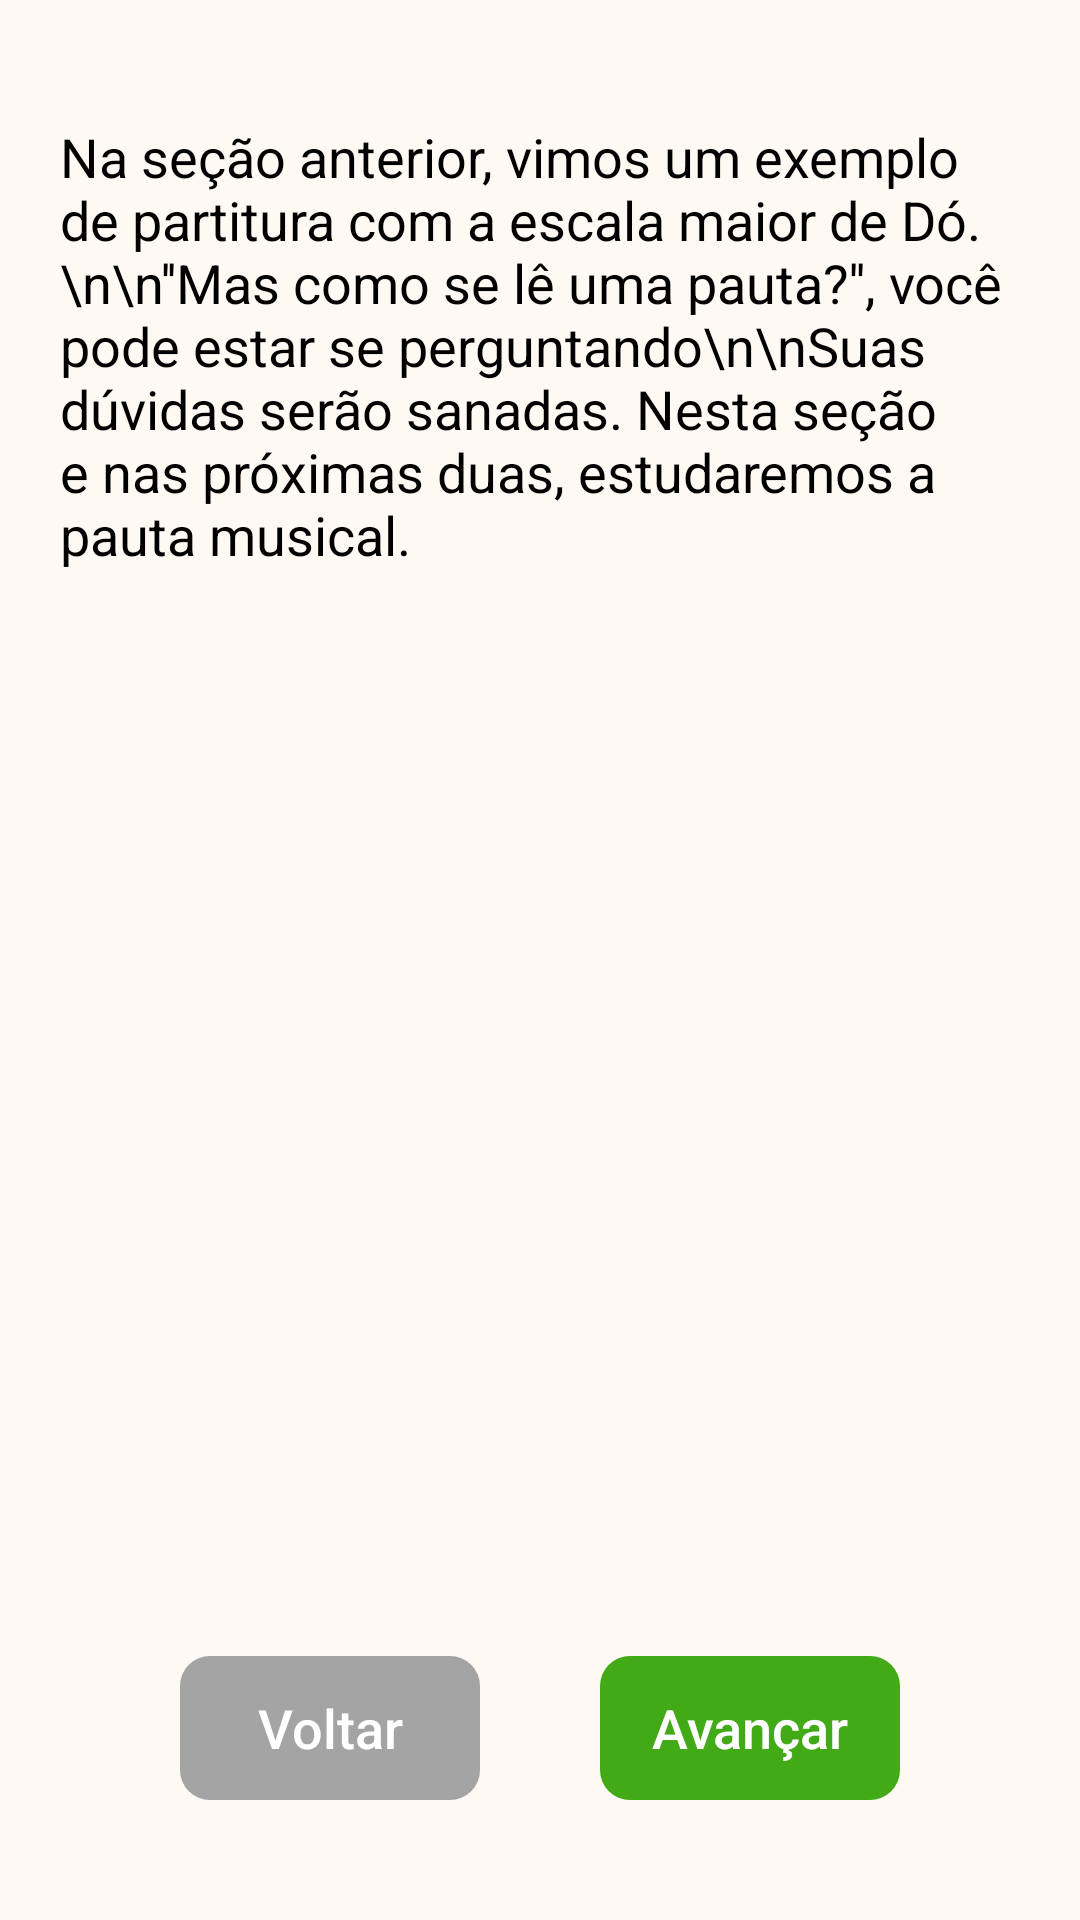

Android layout source for this screen:
<!-- AndroidManifest.xml: application theme Theme.TeoriaMusical -->
<!-- res/layout/activity_tela_pauta.xml -->
<?xml version="1.0" encoding="utf-8"?>
<androidx.constraintlayout.widget.ConstraintLayout xmlns:android="http://schemas.android.com/apk/res/android"
    xmlns:app="http://schemas.android.com/apk/res-auto"
    xmlns:tools="http://schemas.android.com/tools"
    android:layout_width="match_parent"
    android:layout_height="match_parent"
    android:background="@color/cor_fundo"
    tools:context=".view.moduloI.pautas.TelaPauta">

    <androidx.appcompat.widget.AppCompatTextView
        android:layout_width="match_parent"
        android:layout_height="wrap_content"
        android:layout_marginLeft="20dp"
        android:layout_marginTop="40dp"
        android:layout_marginRight="20dp"
        android:text="Na seção anterior, vimos um exemplo de partitura com a escala maior de Dó. \n\n''Mas como se lê uma pauta?'', você pode estar se perguntando\n\nSuas dúvidas serão sanadas. Nesta seção e nas próximas duas, estudaremos a pauta musical."
        android:textColor="@color/cor_texto"
        android:textSize="@dimen/tamanho_texto"
        app:layout_constraintLeft_toLeftOf="parent"
        app:layout_constraintRight_toRightOf="parent"
        app:layout_constraintTop_toTopOf="parent" />

    <androidx.appcompat.widget.AppCompatButton
        android:id="@+id/botao_pau_avan_i"
        android:layout_width="100dp"
        android:layout_height="wrap_content"
        android:layout_marginRight="60dp"
        android:layout_marginBottom="40dp"
        android:background="@drawable/botao_voltar_avancar"
        android:backgroundTint="@color/verde"
        android:text="Avançar"
        android:textAllCaps="false"
        android:textColor="@color/white"
        android:textSize="@dimen/tamanho_texto"
        app:layout_constraintBottom_toBottomOf="parent"
        app:layout_constraintRight_toRightOf="parent" />

    <androidx.appcompat.widget.AppCompatButton
        android:id="@+id/botao_pau_volt_i"
        android:layout_width="100dp"
        android:layout_height="wrap_content"
        android:layout_marginLeft="60dp"
        android:layout_marginBottom="40dp"
        android:background="@drawable/botao_voltar_avancar"
        android:backgroundTint="@color/cinza"
        android:text="Voltar"
        android:textAllCaps="false"
        android:textColor="@color/white"
        android:textSize="@dimen/tamanho_texto"
        app:layout_constraintBottom_toBottomOf="parent"
        app:layout_constraintLeft_toLeftOf="parent" />

</androidx.constraintlayout.widget.ConstraintLayout>
<!-- resources referenced by this layout -->
<resources>
  <color name="cinza">#a4a4a4</color>
  <color name="cor_fundo">#FFF9F3</color>
  <color name="cor_texto">#000000</color>
  <color name="verde">#42aa17</color>
  <color name="white">#FFFFFFFF</color>
  <dimen name="tamanho_texto">18sp</dimen>
  <!-- drawable botao_voltar_avancar (drawable) -->
  <?xml version="1.0" encoding="utf-8"?>
  <shape xmlns:android="http://schemas.android.com/apk/res/android"
      android:shape="rectangle">
      <corners  android:radius="10dp"/>
  </shape>
  <style name="Theme.TeoriaMusical" parent="Theme.MaterialComponents.DayNight.DarkActionBar">
          
          <item name="colorPrimary">@color/app_bar</item>
          <item name="colorPrimaryVariant">@color/app_bar</item>
          <item name="colorOnPrimary">@color/amarelo</item>
          
          <item name="colorSecondary">@color/teal_200</item>
          <item name="colorSecondaryVariant">@color/teal_700</item>
          <item name="colorOnSecondary">@color/black</item>
          
          <item name="android:statusBarColor" tools:targetApi="l">?attr/colorPrimaryVariant</item>
          
      </style>
  <color name="app_bar">#1F0953</color>
  <color name="amarelo">#CCFF33</color>
  <color name="teal_200">#FF03DAC5</color>
  <color name="teal_700">#FF018786</color>
  <color name="black">#FF000000</color>
</resources>
